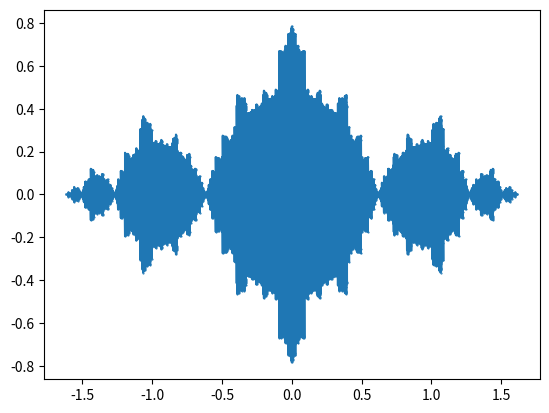

This chart was generated by the following Python code:
import matplotlib.pyplot as plt


def in_julia_set(f, value, maximum, n):
    for i in range(1, n):
        value = f(value)
        if abs(value) > maximum:
            return False
    return True


def polynomial(x):
    return x ** 2 - 1


if __name__ == "__main__":
    re_values = []
    im_values = []

    for re_tick in range(-2000, 2000):
        for im_tick in range(-2000, 2000):
            z = complex(re_tick / 200, im_tick / 200)
            if in_julia_set(polynomial, z, 2, 25):
                re_values.append(z.real)
                im_values.append(z.imag)
                print(z)

    plt.plot(re_values, im_values, marker=".", markersize=1)
    plt.show()
